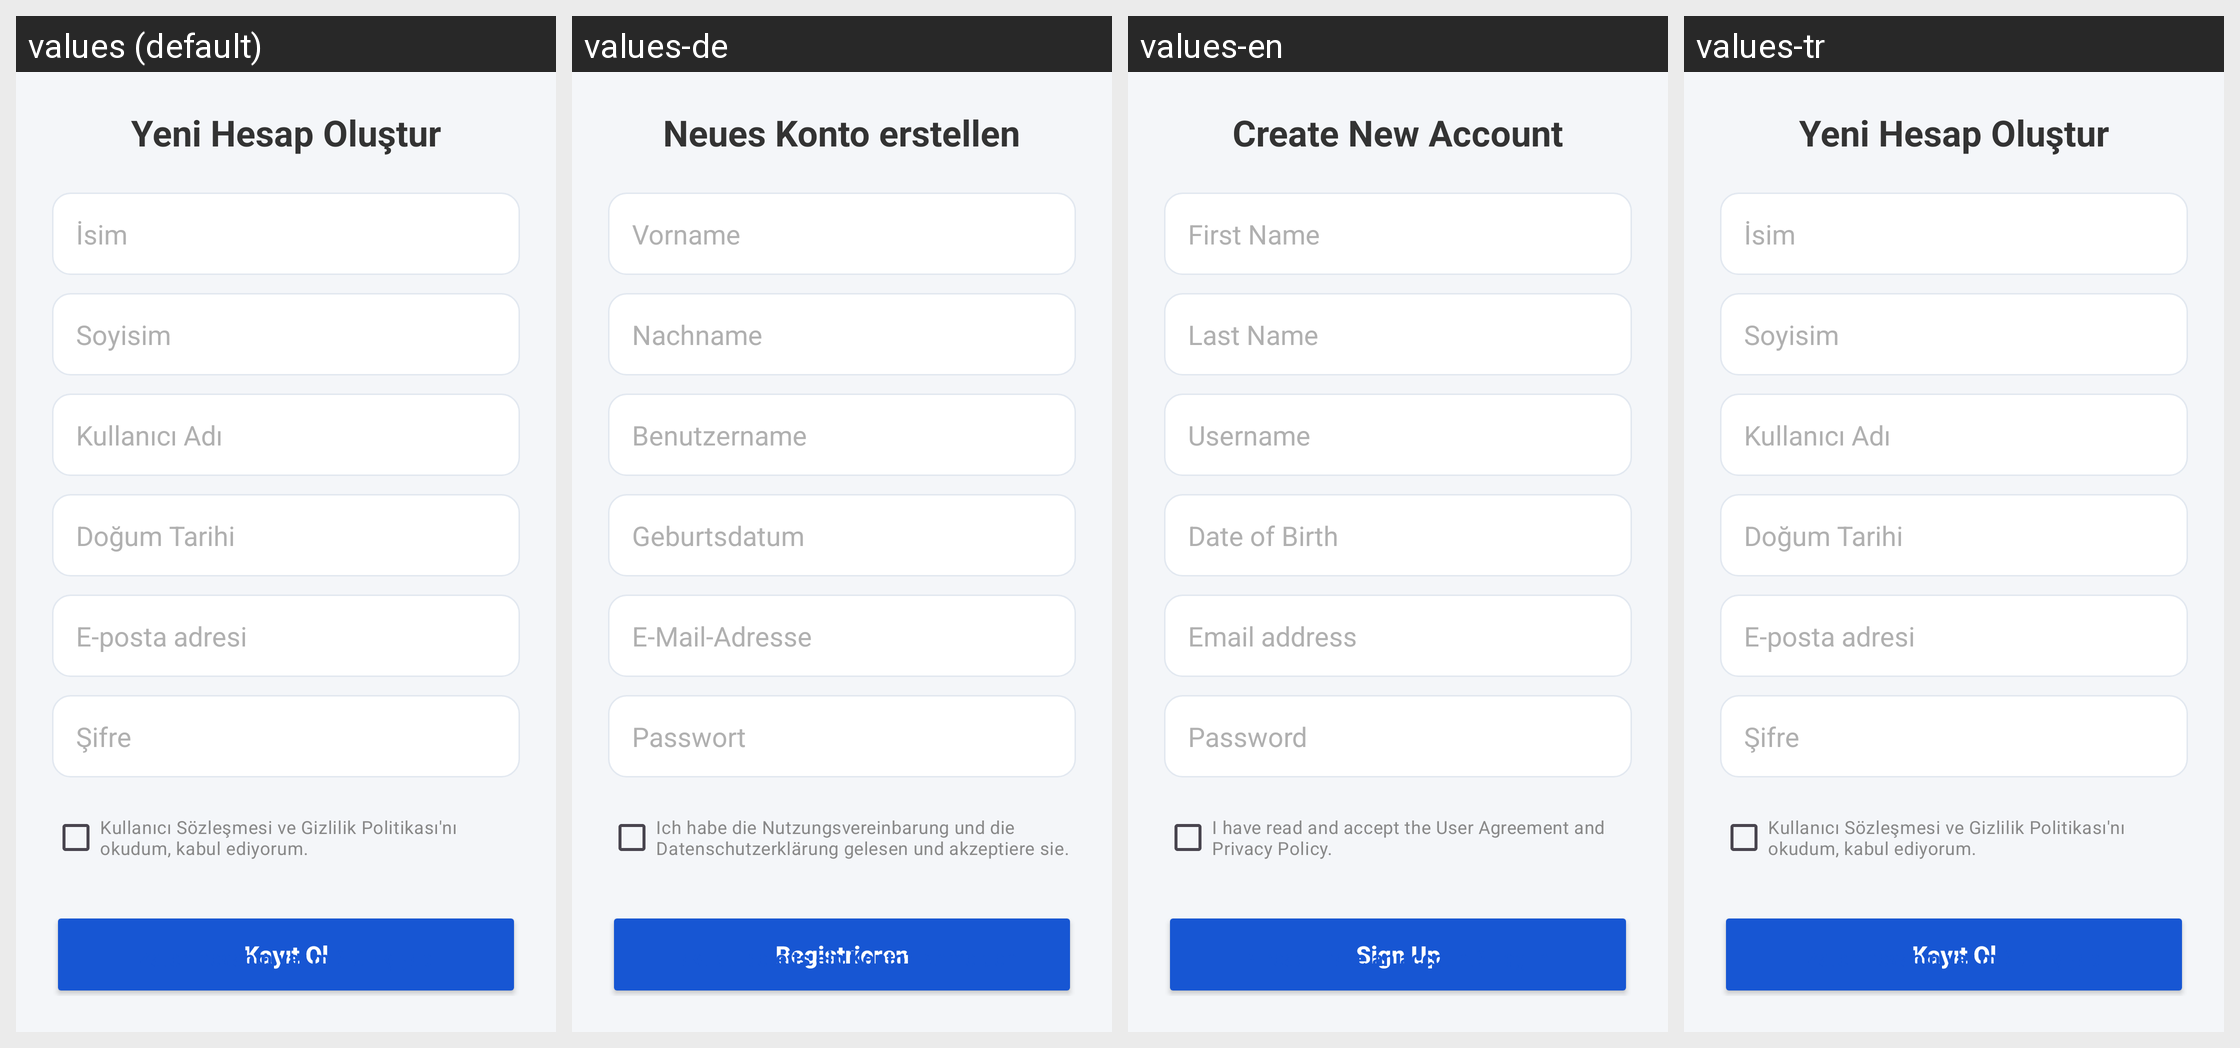

Strings drawn on this Android screen and how each of the app's shown locales translates them:
Android screen res/layout/activity_register.xml rendered under 4 locales, left to right: values (default), values-de, values-en, values-tr. Device: Nexus 5 (rendered at 1080×1920; each locale shown at half size, 540×960, under a caption strip naming it); theme Theme.GunlukNotDefteri.
Strings drawn on this screen, with the default value and each locale's value (text and hints the layout hard-codes, and strings that could not be matched under every locale, appear in the picture but are not listed):

register_baslik
  values: Yeni Hesap Oluştur
  values-de: Neues Konto erstellen
  values-en: Create New Account
  values-tr: Yeni Hesap Oluştur  [not translated; the default value is used]

register_isim
  values: İsim
  values-de: Vorname
  values-en: First Name
  values-tr: İsim  [not translated; the default value is used]

register_soyisim
  values: Soyisim
  values-de: Nachname
  values-en: Last Name
  values-tr: Soyisim  [not translated; the default value is used]

register_kullanici_adi_hint
  values: Kullanıcı Adı
  values-de: Benutzername
  values-en: Username
  values-tr: Kullanıcı Adı  [not translated; the default value is used]

register_dogum_tarihi_hint
  values: Doğum Tarihi
  values-de: Geburtsdatum
  values-en: Date of Birth
  values-tr: Doğum Tarihi  [not translated; the default value is used]

register_email
  values: E-posta adresi
  values-de: E-Mail-Adresse
  values-en: Email address
  values-tr: E-posta adresi  [not translated; the default value is used]

register_sifre
  values: Şifre
  values-de: Passwort
  values-en: Password
  values-tr: Şifre  [not translated; the default value is used]

register_sozlesme
  values: Kullanıcı Sözleşmesi ve Gizlilik Politikası'nı okudum, kabul ediyorum.
  values-de: Ich habe die Nutzungsvereinbarung und die Datenschutzerklärung gelesen und akzeptiere sie.
  values-en: I have read and accept the User Agreement and Privacy Policy.
  values-tr: Kullanıcı Sözleşmesi ve Gizlilik Politikası'nı okudum, kabul ediyorum.  [not translated; the default value is used]

register_buton
  values: Kayıt Ol
  values-de: Registrieren
  values-en: Sign Up
  values-tr: Kayıt Ol  [not translated; the default value is used]

register_geri_don
  values: Zaten hesabın var mı? Giriş yap
  values-de: Hast du bereits ein Konto? Anmelden
  values-en: Already have an account? Log in
  values-tr: Zaten hesabın var mı? Giriş yap  [not translated; the default value is used]
